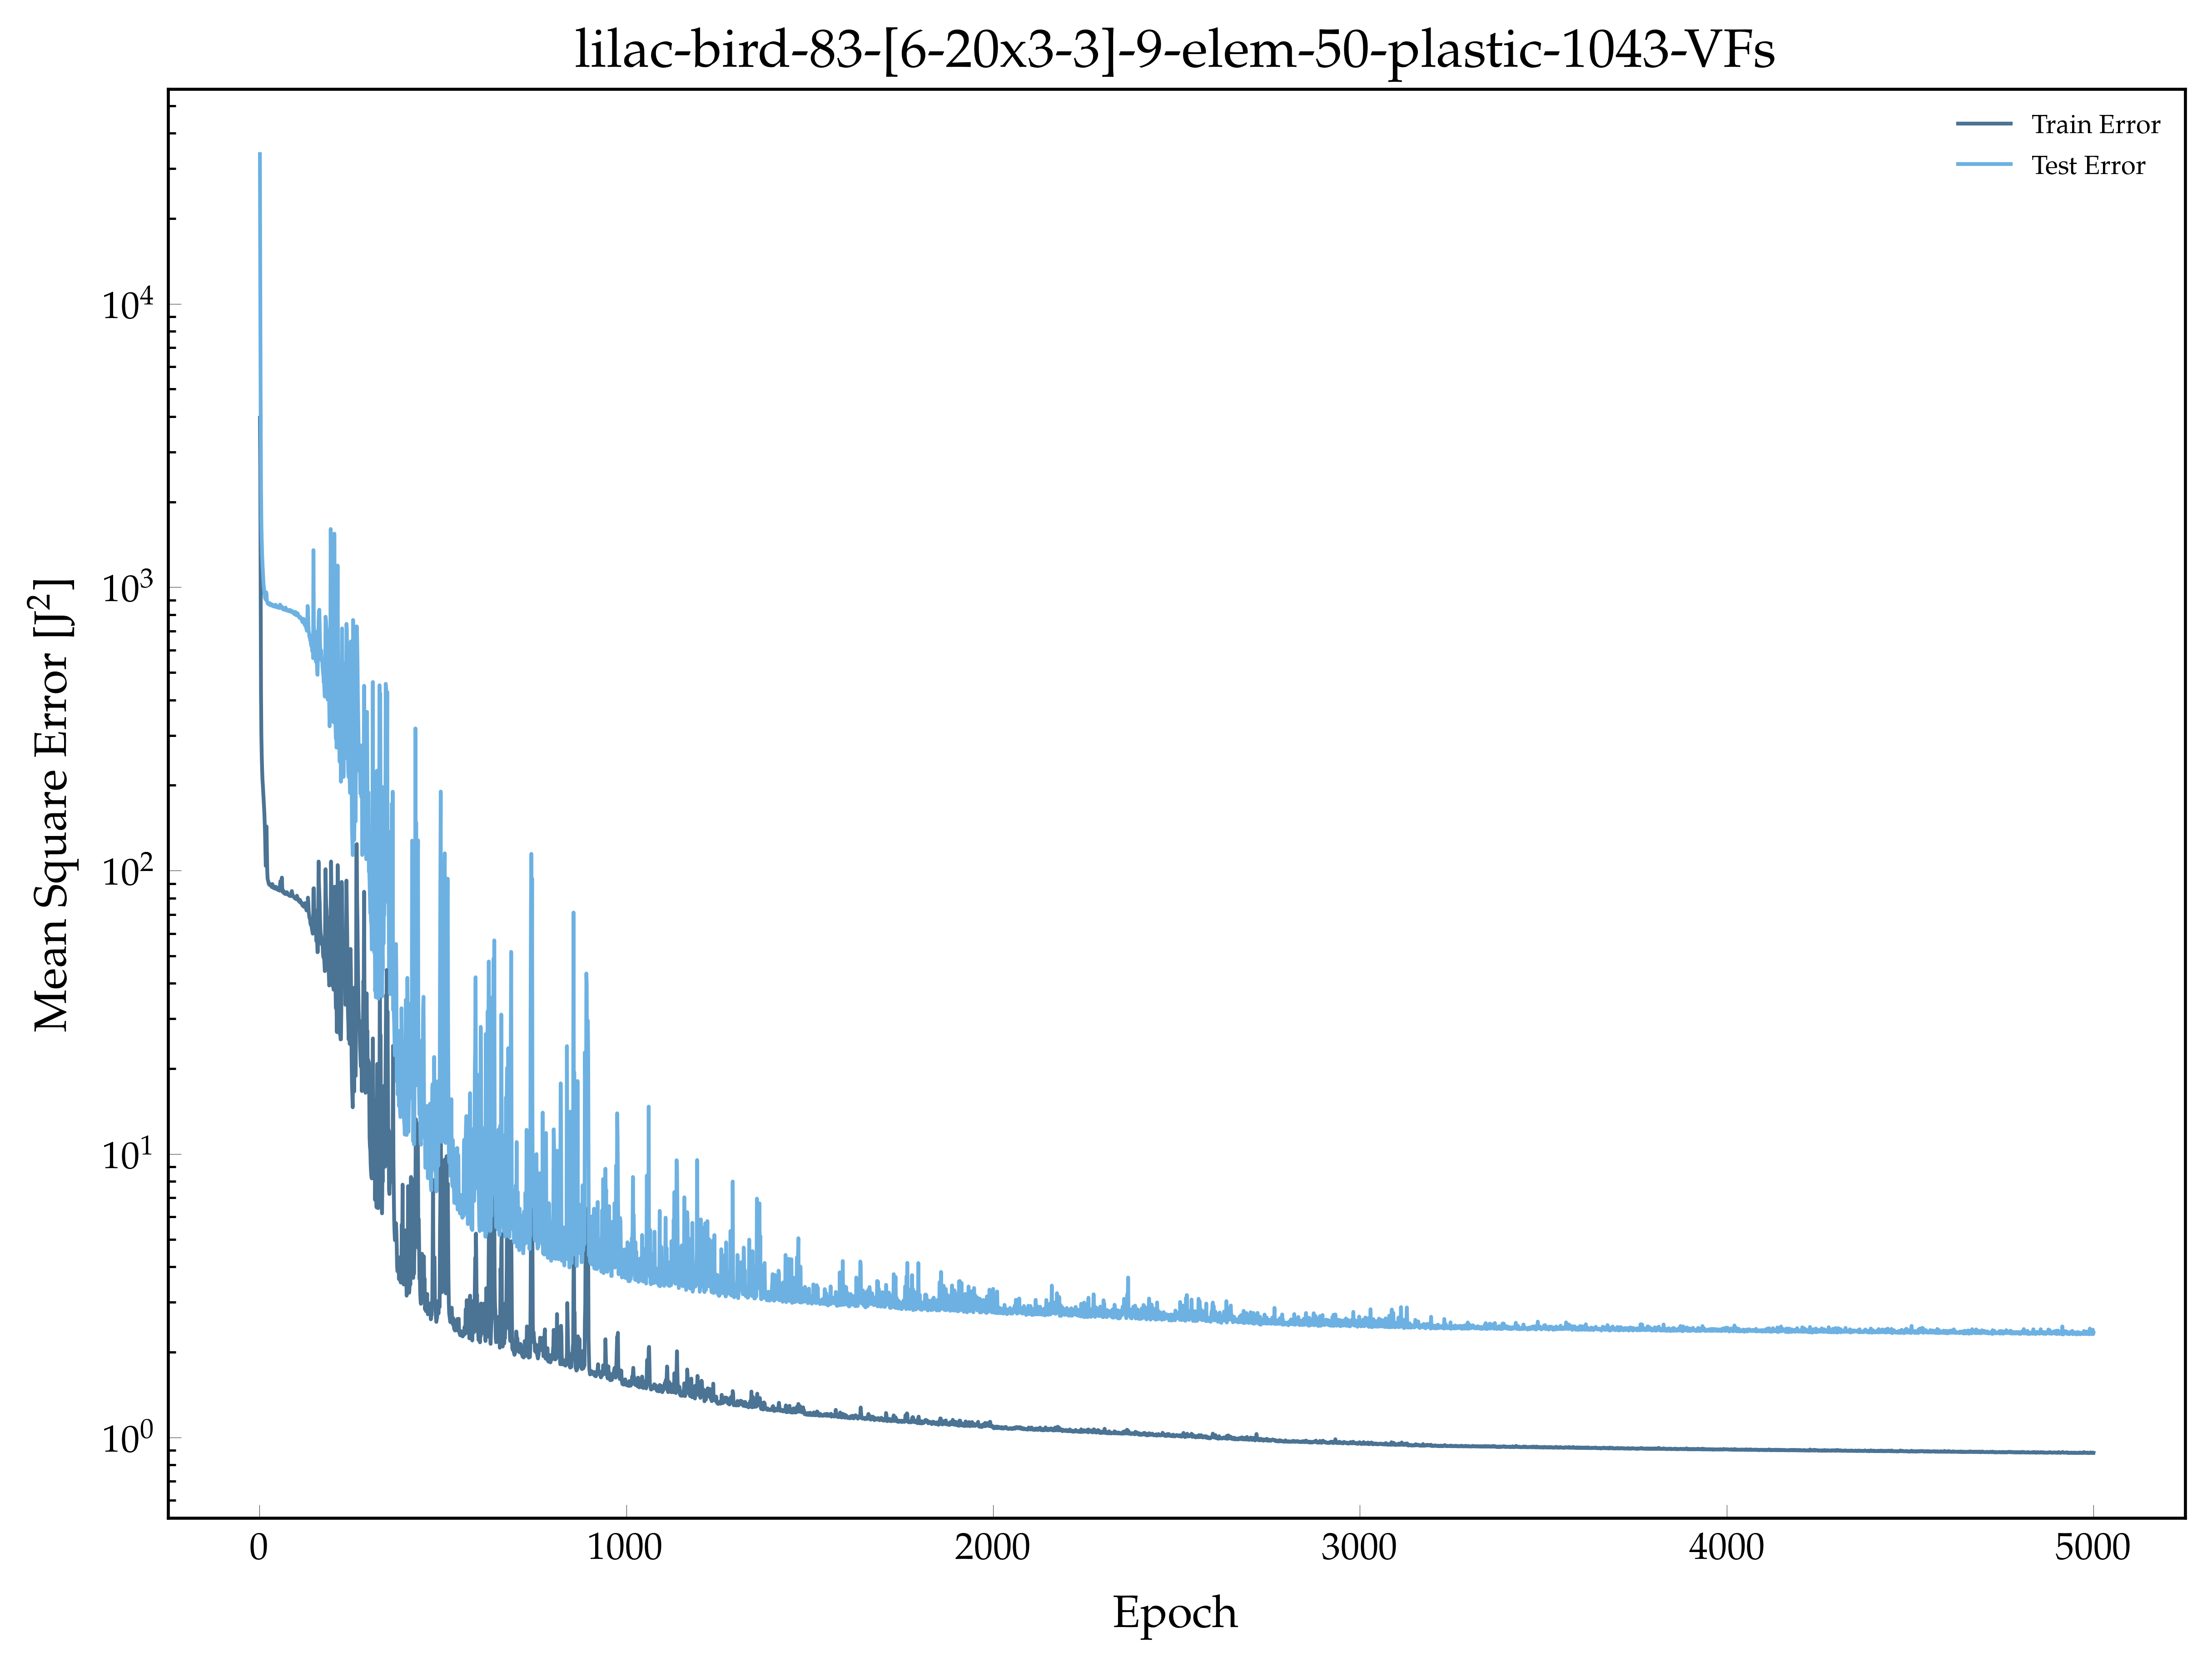

Values plotted in this chart, from the file beside it:
, epoch, loss, val_loss
0, 1.0, 3961, 33763
1, 2.0, 2616, 11123
2, 3.0, 1046, 4479
3, 4.0, 418.2, 2280
4, 5.0, 298, 1673
5, 6.0, 253.9, 1457
6, 7.0, 227.6, 1313
7, 8.0, 209.3, 1214
8, 9.0, 199.9, 1143
9, 10.0, 188.9, 1079
10, 11.0, 179.1, 1024
11, 12.0, 170, 994.5
12, 13.0, 161.1, 959.5
13, 14.0, 148.5, 938.3
14, 15.0, 134.8, 915.2
15, 16.0, 116.6, 906.6
16, 17.0, 103.9, 913.3
17, 18.0, 111, 959.7
18, 19.0, 143.1, 948.6
19, 20.0, 120.8, 893.2
20, 21.0, 99.94, 889.5
21, 22.0, 93.43, 877.1
22, 23.0, 92.44, 875
23, 24.0, 91.43, 876
24, 25.0, 89.91, 871.2
25, 26.0, 89.66, 868.8
26, 27.0, 88.97, 872.1
27, 28.0, 88.88, 878.7
28, 29.0, 89.63, 875.4
29, 30.0, 88.85, 863.4
30, 31.0, 88.59, 865.1
31, 32.0, 88.78, 862.6
32, 33.0, 87.54, 869.3
33, 34.0, 88.27, 866.3
34, 35.0, 89.6, 867.2
35, 36.0, 88.3, 867.4
36, 37.0, 87.11, 857
37, 38.0, 87.3, 857.4
38, 39.0, 87.22, 855.7
39, 40.0, 86.64, 859.6
40, 41.0, 86.6, 859
41, 42.0, 86.41, 854.2
42, 43.0, 87.72, 859.4
43, 44.0, 86.8, 866.9
44, 45.0, 87.51, 853.4
45, 46.0, 86.33, 849.9
46, 47.0, 86.01, 849.3
47, 48.0, 86.91, 853.2
48, 49.0, 85.97, 850.4
49, 50.0, 85.48, 856.3
50, 51.0, 85.43, 849.7
51, 52.0, 85.98, 852
52, 53.0, 85.44, 846.2
53, 54.0, 85.18, 847
54, 55.0, 84.94, 844.9
55, 56.0, 89.43, 868.1
56, 57.0, 91.8, 847.6
57, 58.0, 86.68, 847.2
58, 59.0, 87.84, 857.9
59, 60.0, 91.05, 847.3
... 4,940 more rows
